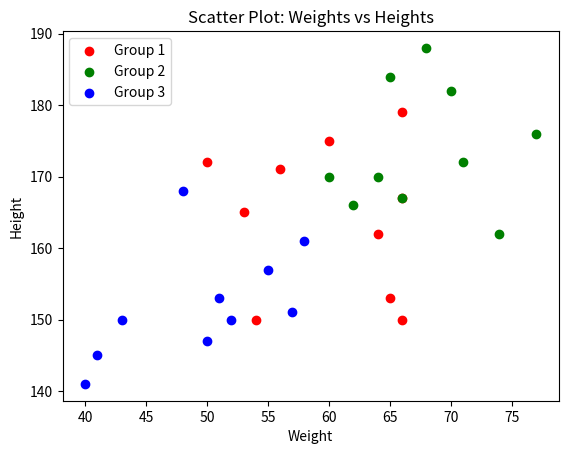

Python code for this plot:
import matplotlib.pyplot as plt
import numpy as np

group1 = {'weight': np.random.randint(50, 70, 10), 'height': np.random.randint(150, 180, 10)}
group2 = {'weight': np.random.randint(60, 80, 10), 'height': np.random.randint(160, 190, 10)}
group3 = {'weight': np.random.randint(40, 60, 10), 'height': np.random.randint(140, 170, 10)}

plt.scatter(group1['weight'], group1['height'], label='Group 1', color='red')
plt.scatter(group2['weight'], group2['height'], label='Group 2', color='green')
plt.scatter(group3['weight'], group3['height'], label='Group 3', color='blue')

plt.title("Scatter Plot: Weights vs Heights")
plt.xlabel("Weight")
plt.ylabel("Height")
plt.legend()
plt.show()
